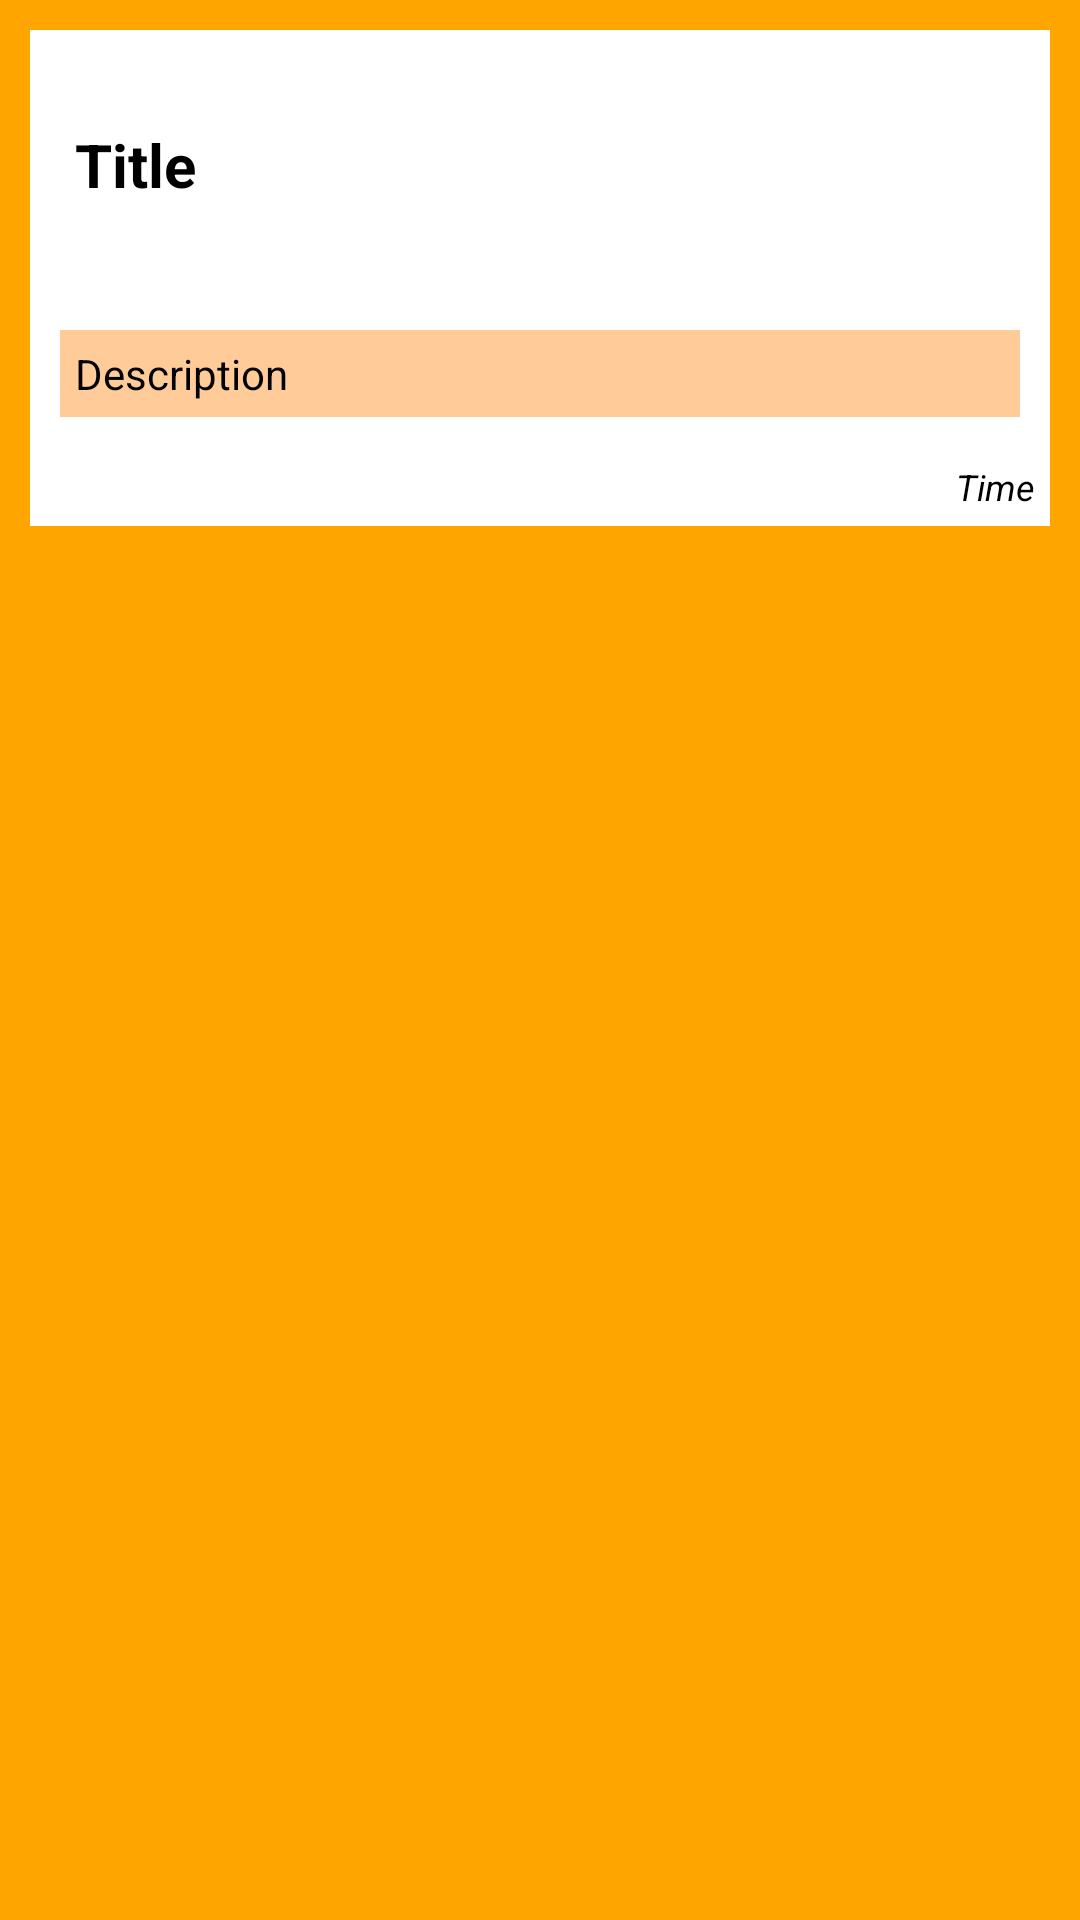

Write the Android layout XML for this screen, with the resource values it uses.
<!-- AndroidManifest.xml: application theme Theme.NoGlutenAppAndroid -->
<!-- res/layout/list_favorites.xml -->
<?xml version="1.0" encoding="utf-8"?>
<RelativeLayout xmlns:android="http://schemas.android.com/apk/res/android"
    android:layout_width="match_parent"
    android:layout_height="wrap_content"
    android:padding="10dp"
    android:background="@color/orange"
    android:layout_marginBottom="10dp"
    >

        <RelativeLayout xmlns:android="http://schemas.android.com/apk/res/android"
            android:id="@+id/title_image"
            android:layout_width="match_parent"
            android:layout_height="90dp"
            android:background="@color/white"
            android:orientation="horizontal">

                <TextView
                    android:id="@+id/titleoutputFavorite"
                    android:layout_width="wrap_content"
                    android:layout_height="wrap_content"
                    android:layout_centerVertical="true"
                    android:layout_marginStart="10dp"
                    android:layout_marginEnd="120dp"
                    android:background="@color/white"
                    android:padding="5dp"
                    android:text="Title"
                    android:textColor="@color/black"
                    android:textSize="20sp"
                    android:textStyle="bold">

                </TextView>

                <ImageView
                    android:id="@+id/recipeImage"
                    android:layout_width="100dp"
                    android:layout_height="match_parent"
                    android:layout_alignParentEnd="true"
                    android:layout_centerVertical="true"
                    android:layout_marginEnd="10dp"
                    android:src="@drawable/food"></ImageView>

        </RelativeLayout>

        <LinearLayout
            android:id="@+id/description_section"
            android:layout_width="match_parent"
            android:layout_height="wrap_content"
            android:layout_below="@+id/title_image"
            android:background="@color/white"
            android:orientation="horizontal">

                <TextView
                    android:id="@+id/descriptionoutputFavorite"
                    android:layout_width="match_parent"
                    android:layout_height="wrap_content"
                    android:layout_margin="10dp"
                    android:layout_marginStart="10dp"
                    android:layout_marginTop="10dp"
                    android:layout_marginEnd="10dp"
                    android:layout_marginBottom="10dp"
                    android:background="#FFCC99"
                    android:gravity="top"
                    android:padding="5dp"
                    android:text="Description"
                    android:textColor="@color/black"
                    android:textSize="14sp">


                </TextView>

        </LinearLayout>

        <TextView
            android:id="@+id/timeoutputFavorite"
            android:layout_width="match_parent"
            android:layout_height="wrap_content"
            android:layout_below="@+id/description_section"
            android:padding="5dp"
            android:background="@color/white"
            android:gravity="end"
            android:text="Time"
            android:textColor="@color/black"
            android:textSize="12sp"
            android:textStyle="italic"></TextView>
</RelativeLayout>
<!-- resources referenced by this layout -->
<resources>
  <color name="black">#000000</color>
  <color name="orange">#FFA500</color>
  <color name="white">#FFFFFFFF</color>
  <style name="Theme.NoGlutenAppAndroid" parent="Theme.MaterialComponents.DayNight.NoActionBar">
          
          <item name="colorPrimary">@color/white</item>
          <item name="colorPrimaryVariant">@color/orange</item>
          <item name="colorOnPrimary">@color/purple_200</item>
          
          <item name="colorSecondary">@color/teal_200</item>
          <item name="colorSecondaryVariant">@color/teal_700</item>
          <item name="colorOnSecondary">@color/light_grey</item>
          
          <item name="android:statusBarColor" tools:targetApi="l">?attr/colorPrimaryVariant</item>
          
      </style>
  <color name="purple_200">#FFBB86FC</color>
  <color name="teal_200">#FF03DAC5</color>
  <color name="teal_700">#FF018786</color>
  <color name="light_grey">#EBEBEBEB</color>
</resources>
